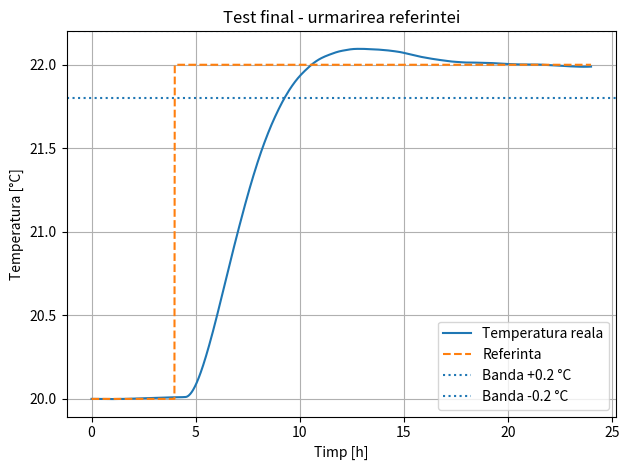
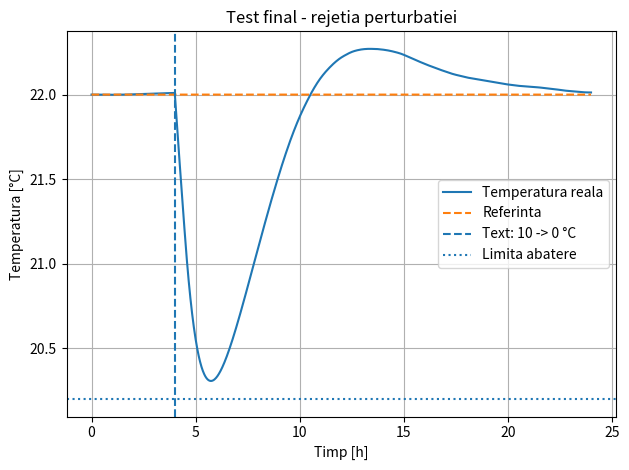
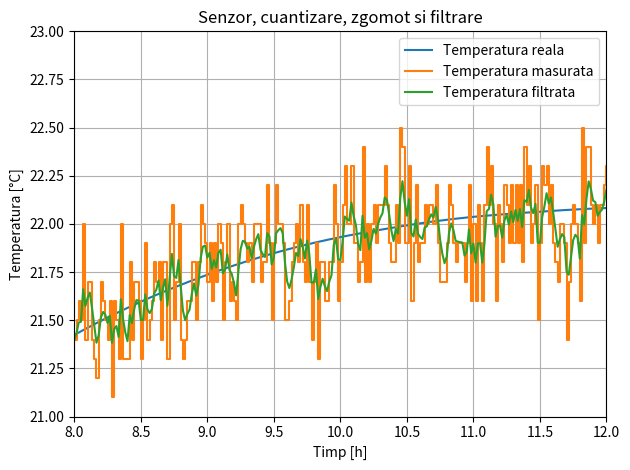
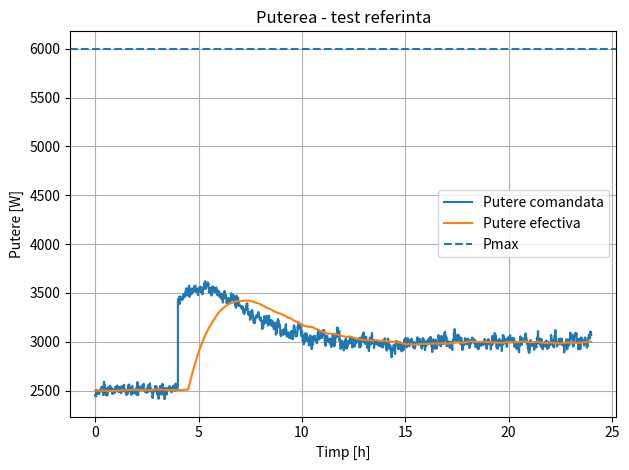
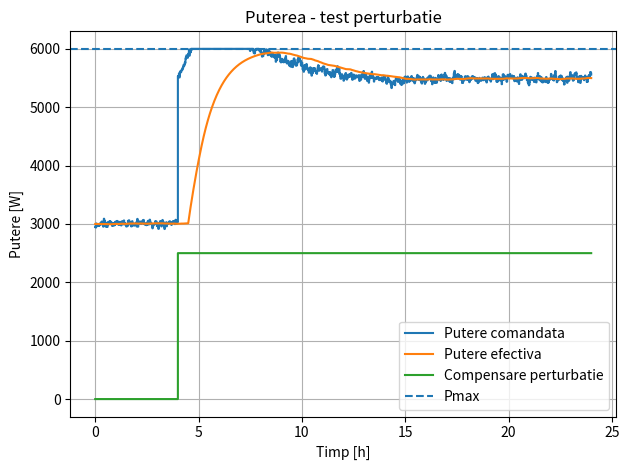
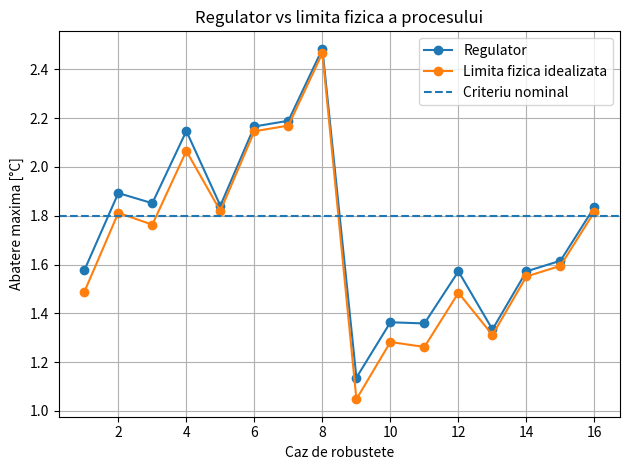
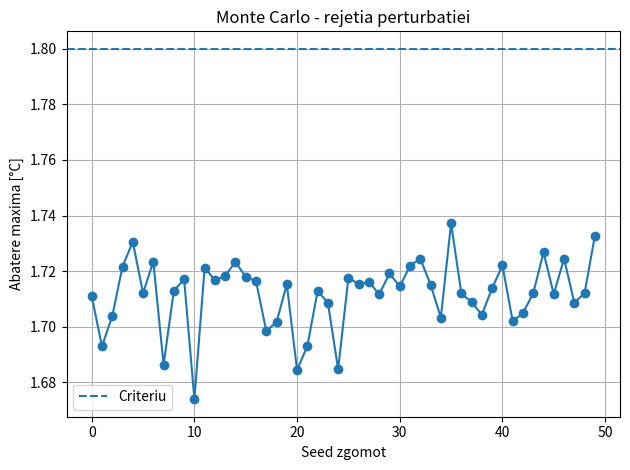
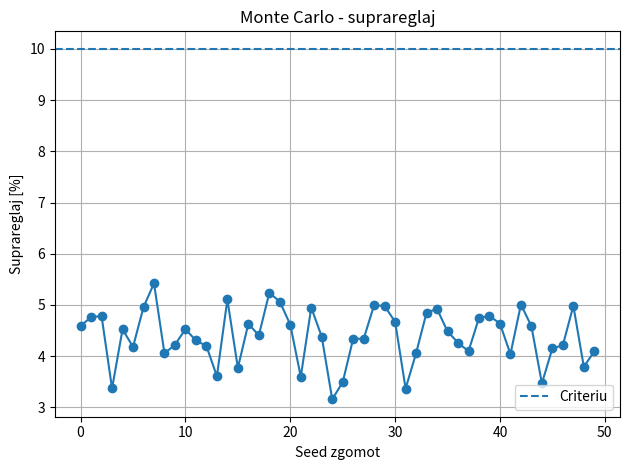

Generate these figures, in order, with matplotlib:
"""Digital PI controller simulation for a thermal plant.

The project is intentionally simulation-only. It models:
- a first-order thermal room,
- boiler/actuator first-order dynamics,
- transport delay,
- PI control with conditional-integration anti-windup,
- outdoor-temperature feedforward,
- sensor noise, quantization and digital filtering,
- nominal validation, parametric robustness and Monte Carlo noise tests.
"""

from __future__ import annotations

import csv
import itertools
from pathlib import Path

import matplotlib.pyplot as plt
import numpy as np


# -----------------------------------------------------------------------------
# Nominal process model
# -----------------------------------------------------------------------------
C_TH_NOMINAL = 5_000_000.0  # J/°C
K_TH_NOMINAL = 250.0        # W/°C
T_B_NOMINAL = 3600.0        # s
L_DELAY_NOMINAL = 1800.0    # s

# Actuator limits
P_MIN = 0.0                  # W
P_MAX = 6000.0               # W

# Final controller
K_P = 450.0                  # W/°C
T_I = 20_000.0               # s
K_I = K_P / T_I              # W/(°C*s)

# Digital implementation
T_E = 60.0                   # s
T_FILTER = 120.0             # s
Q_SENSOR = 0.1               # °C
SIGMA_NOISE = 0.2            # °C

# Performance criteria
MAX_STEADY_ERROR = 0.1              # °C
MAX_OVERSHOOT = 10.0                # %
MAX_SETTLING_REFERENCE = 6.0        # h
MAX_DISTURBANCE_DEVIATION = 1.8     # °C
MAX_SETTLING_DISTURBANCE = 12.0     # h
MAX_SATURATION_PERCENT = 20.0       # %

RESULTS_DIR = Path("results")


def quantize(value: float, q: float) -> float:
    """Quantize by rounding to the closest multiple of q."""
    if q <= 0:
        return value
    return float(np.round(value / q) * q)


def simulate_system(
    scenario: str,
    Cth_real: float = C_TH_NOMINAL,
    Kth_real: float = K_TH_NOMINAL,
    TB_real: float = T_B_NOMINAL,
    L_real: float = L_DELAY_NOMINAL,
    sigma_noise: float = SIGMA_NOISE,
    seed: int = 1,
) -> dict[str, np.ndarray | float]:
    """Simulate either reference tracking or disturbance rejection.

    The controller always uses the nominal model. Process parameters can be changed
    independently to test robustness.
    """
    if scenario == "reference":
        T_initial = 20.0
        outside_initial = 10.0
        step_time = 4 * 3600.0
        simulation_time = 24 * 3600.0
    elif scenario == "disturbance":
        T_initial = 22.0
        outside_initial = 10.0
        step_time = 4 * 3600.0
        simulation_time = 24 * 3600.0
    else:
        raise ValueError("scenario must be 'reference' or 'disturbance'")

    # Nominal base power used by the controller and true equilibrium power.
    P_base_nominal = K_TH_NOMINAL * (T_initial - outside_initial)
    P_equilibrium_real = Kth_real * (T_initial - outside_initial)

    # Assume the plant was already in stationary automatic operation before test start.
    integral_initial = (P_equilibrium_real - P_base_nominal) / K_I

    n = int(simulation_time / T_E) + 1
    time = np.arange(n) * T_E
    rng = np.random.default_rng(seed)

    temperature = np.zeros(n)
    sensor_temperature = np.zeros(n)
    measured_temperature = np.zeros(n)
    filtered_temperature = np.zeros(n)
    measurement_noise = np.zeros(n)
    reference = np.zeros(n)
    outside_temperature = np.zeros(n)
    error = np.zeros(n)
    integral_state = np.zeros(n)
    p_feedforward = np.zeros(n)
    p_proportional = np.zeros(n)
    p_integral = np.zeros(n)
    p_requested = np.zeros(n)
    p_command = np.zeros(n)
    power = np.zeros(n)

    temperature[0] = T_initial
    power[0] = P_equilibrium_real
    integral_state[0] = integral_initial

    n_delay = int(round(L_real / T_E))
    represented_delay = n_delay * T_E
    delay_buffer = [float(P_equilibrium_real)] * n_delay

    alpha = T_FILTER / (T_FILTER + T_E) if T_FILTER > 0 else 0.0

    for k in range(n - 1):
        if scenario == "reference":
            reference[k] = 20.0 if time[k] < step_time else 22.0
            outside_temperature[k] = 10.0
        else:
            reference[k] = 22.0
            outside_temperature[k] = 10.0 if time[k] < step_time else 0.0

        measurement_noise[k] = rng.normal(0.0, sigma_noise)
        sensor_temperature[k] = temperature[k] + measurement_noise[k]
        measured_temperature[k] = quantize(sensor_temperature[k], Q_SENSOR)

        if k == 0:
            filtered_temperature[k] = measured_temperature[k]
        elif T_FILTER > 0:
            filtered_temperature[k] = (
                alpha * filtered_temperature[k - 1]
                + (1.0 - alpha) * measured_temperature[k]
            )
        else:
            filtered_temperature[k] = measured_temperature[k]

        error[k] = reference[k] - filtered_temperature[k]

        # Outdoor-temperature feedforward uses nominal heat-loss coefficient.
        p_feedforward[k] = K_TH_NOMINAL * (
            outside_initial - outside_temperature[k]
        )

        integral_candidate = integral_state[k] + T_E * error[k]
        p_proportional[k] = K_P * error[k]
        p_integral_candidate = K_I * integral_candidate

        p_candidate = (
            P_base_nominal
            + p_feedforward[k]
            + p_proportional[k]
            + p_integral_candidate
        )

        harmful_upper = p_candidate > P_MAX and error[k] > 0
        harmful_lower = p_candidate < P_MIN and error[k] < 0

        # Conditional integration anti-windup: freeze I only when saturation would
        # be driven further in the harmful direction.
        if harmful_upper or harmful_lower:
            integral_state[k + 1] = integral_state[k]
            p_integral[k] = K_I * integral_state[k]
        else:
            integral_state[k + 1] = integral_candidate
            p_integral[k] = p_integral_candidate

        p_requested[k] = (
            P_base_nominal
            + p_feedforward[k]
            + p_proportional[k]
            + p_integral[k]
        )
        p_command[k] = np.clip(p_requested[k], P_MIN, P_MAX)

        if n_delay > 0:
            p_delayed = delay_buffer.pop(0)
            delay_buffer.append(float(p_command[k]))
        else:
            p_delayed = float(p_command[k])

        # Boiler first-order dynamics.
        power[k + 1] = power[k] + T_E * (p_delayed - power[k]) / TB_real

        # Room thermal energy balance.
        temperature[k + 1] = temperature[k] + T_E * (
            power[k] - Kth_real * (temperature[k] - outside_temperature[k])
        ) / Cth_real

    # Fill last sample for plotting/export.
    reference[-1] = 22.0
    outside_temperature[-1] = 10.0 if scenario == "reference" else 0.0
    measurement_noise[-1] = rng.normal(0.0, sigma_noise)
    sensor_temperature[-1] = temperature[-1] + measurement_noise[-1]
    measured_temperature[-1] = quantize(sensor_temperature[-1], Q_SENSOR)
    if T_FILTER > 0:
        filtered_temperature[-1] = (
            alpha * filtered_temperature[-2]
            + (1.0 - alpha) * measured_temperature[-1]
        )
    else:
        filtered_temperature[-1] = measured_temperature[-1]
    error[-1] = reference[-1] - filtered_temperature[-1]
    p_feedforward[-1] = K_TH_NOMINAL * (
        outside_initial - outside_temperature[-1]
    )
    p_proportional[-1] = K_P * error[-1]
    p_integral[-1] = K_I * integral_state[-1]
    p_requested[-1] = (
        P_base_nominal
        + p_feedforward[-1]
        + p_proportional[-1]
        + p_integral[-1]
    )
    p_command[-1] = np.clip(p_requested[-1], P_MIN, P_MAX)

    return {
        "time": time,
        "temperature": temperature,
        "sensor_temperature": sensor_temperature,
        "measured_temperature": measured_temperature,
        "filtered_temperature": filtered_temperature,
        "measurement_noise": measurement_noise,
        "reference": reference,
        "outside_temperature": outside_temperature,
        "error": error,
        "integral_state": integral_state,
        "P_feedforward": p_feedforward,
        "P_proportional": p_proportional,
        "P_integral": p_integral,
        "P_requested": p_requested,
        "P_command": p_command,
        "power": power,
        "step_time": step_time,
        "Cth": Cth_real,
        "Kth": Kth_real,
        "TB": TB_real,
        "L": represented_delay,
    }


def settling_time(
    time: np.ndarray,
    signal: np.ndarray,
    target: float,
    start_time: float,
    band: float = 0.2,
) -> float:
    mask = time >= start_time
    t = time[mask]
    y = signal[mask]
    inside = np.abs(y - target) <= band
    outside_indices = np.where(~inside)[0]
    if len(outside_indices) == 0:
        return 0.0
    last_outside = outside_indices[-1]
    if last_outside == len(y) - 1:
        return np.nan
    return float(t[last_outside + 1] - start_time)


def reference_metrics(result: dict) -> dict[str, float]:
    time = result["time"]
    temperature = result["temperature"]
    p_command = result["P_command"]
    step_time = result["step_time"]

    final_mask = time >= time[-1] - 3600.0
    t_final = np.mean(temperature[final_mask])
    steady_error = 22.0 - t_final

    after_step = time >= step_time
    t_max = np.max(temperature[after_step])
    overshoot = max(0.0, t_max - 22.0) / 2.0 * 100.0

    ts = settling_time(time, temperature, 22.0, step_time, 0.2)
    ts_h = np.inf if np.isnan(ts) else ts / 3600.0

    saturation = np.mean(
        np.isclose(p_command, P_MIN) | np.isclose(p_command, P_MAX)
    ) * 100.0

    return {
        "ess": float(steady_error),
        "overshoot": float(overshoot),
        "settling": float(ts_h),
        "saturation": float(saturation),
    }


def disturbance_metrics(result: dict) -> dict[str, float]:
    time = result["time"]
    temperature = result["temperature"]
    p_command = result["P_command"]
    step_time = result["step_time"]

    after_step = time >= step_time
    maximum_deviation = np.max(np.abs(temperature[after_step] - 22.0))

    ts = settling_time(time, temperature, 22.0, step_time, 0.2)
    ts_h = np.inf if np.isnan(ts) else ts / 3600.0

    final_mask = time >= time[-1] - 3600.0
    t_final = np.mean(temperature[final_mask])
    steady_error = 22.0 - t_final

    saturation = np.mean(
        np.isclose(p_command, P_MIN) | np.isclose(p_command, P_MAX)
    ) * 100.0

    return {
        "deviation": float(maximum_deviation),
        "settling": float(ts_h),
        "ess": float(steady_error),
        "saturation": float(saturation),
    }


def ideal_disturbance_limit(
    Cth_real: float,
    Kth_real: float,
    TB_real: float,
    L_real: float,
) -> float:
    """Best causal disturbance response with Pcmd forced to P_MAX immediately."""
    simulation_time = 20 * 3600.0
    step_time = 2 * 3600.0
    n = int(simulation_time / T_E) + 1
    time = np.arange(n) * T_E

    temperature = np.zeros(n)
    power = np.zeros(n)
    temperature[0] = 22.0
    p_initial = Kth_real * (22.0 - 10.0)
    power[0] = p_initial

    n_delay = int(round(L_real / T_E))
    delay_buffer = [float(p_initial)] * n_delay

    for k in range(n - 1):
        if time[k] < step_time:
            outside = 10.0
            command = p_initial
        else:
            outside = 0.0
            command = P_MAX

        if n_delay > 0:
            p_delayed = delay_buffer.pop(0)
            delay_buffer.append(float(command))
        else:
            p_delayed = float(command)

        power[k + 1] = power[k] + T_E * (p_delayed - power[k]) / TB_real
        temperature[k + 1] = temperature[k] + T_E * (
            power[k] - Kth_real * (temperature[k] - outside)
        ) / Cth_real

    minimum_temperature = np.min(temperature[time >= step_time])
    return float(22.0 - minimum_temperature)


def evaluate_case(Cth: float, Kth: float, TB: float, L: float, seed: int = 1) -> dict:
    ref = simulate_system("reference", Cth, Kth, TB, L, seed=seed)
    dist = simulate_system("disturbance", Cth, Kth, TB, L, seed=seed)
    ref_m = reference_metrics(ref)
    dist_m = disturbance_metrics(dist)

    ideal_drop = ideal_disturbance_limit(Cth, Kth, TB, L)
    physical_gap = dist_m["deviation"] - ideal_drop
    gap_percent = physical_gap / ideal_drop * 100.0 if ideal_drop > 0 else 0.0

    physically_feasible = Kth * 22.0 <= P_MAX
    criteria_passed = (
        abs(ref_m["ess"]) <= MAX_STEADY_ERROR
        and ref_m["overshoot"] <= MAX_OVERSHOOT
        and ref_m["settling"] <= MAX_SETTLING_REFERENCE
        and dist_m["deviation"] <= MAX_DISTURBANCE_DEVIATION
        and dist_m["settling"] <= MAX_SETTLING_DISTURBANCE
        and ref_m["saturation"] <= MAX_SATURATION_PERCENT
        and dist_m["saturation"] <= MAX_SATURATION_PERCENT
    )

    return {
        "Cth": Cth,
        "Kth": Kth,
        "TB": TB,
        "L": L,
        "feasible": physically_feasible,
        "ref_ess": ref_m["ess"],
        "ref_Mp": ref_m["overshoot"],
        "ref_ts": ref_m["settling"],
        "ref_sat": ref_m["saturation"],
        "dist": dist_m["deviation"],
        "dist_ts": dist_m["settling"],
        "dist_sat": dist_m["saturation"],
        "ideal_dist": ideal_drop,
        "physical_gap": physical_gap,
        "gap_percent": gap_percent,
        "criteria_pass": bool(physically_feasible and criteria_passed),
        "reference_simulation": ref,
        "disturbance_simulation": dist,
    }


def save_timeseries(filename: str, result: dict) -> None:
    with open(RESULTS_DIR / filename, "w", newline="", encoding="utf-8") as f:
        writer = csv.writer(f)
        writer.writerow(
            [
                "time_s",
                "time_h",
                "reference_C",
                "outside_temperature_C",
                "temperature_C",
                "sensor_temperature_C",
                "measured_temperature_C",
                "filtered_temperature_C",
                "error_C",
                "P_feedforward_W",
                "P_proportional_W",
                "P_integral_W",
                "P_requested_W",
                "P_command_W",
                "power_effective_W",
            ]
        )
        for k in range(len(result["time"])):
            writer.writerow(
                [
                    result["time"][k],
                    result["time"][k] / 3600.0,
                    result["reference"][k],
                    result["outside_temperature"][k],
                    result["temperature"][k],
                    result["sensor_temperature"][k],
                    result["measured_temperature"][k],
                    result["filtered_temperature"][k],
                    result["error"][k],
                    result["P_feedforward"][k],
                    result["P_proportional"][k],
                    result["P_integral"][k],
                    result["P_requested"][k],
                    result["P_command"][k],
                    result["power"][k],
                ]
            )


def save_figure(filename: str) -> None:
    plt.tight_layout()
    plt.savefig(RESULTS_DIR / filename, dpi=200, bbox_inches="tight")
    plt.close()


def run_nominal() -> tuple[dict, dict, dict, dict]:
    ref = simulate_system("reference", seed=1)
    dist = simulate_system("disturbance", seed=1)
    ref_m = reference_metrics(ref)
    dist_m = disturbance_metrics(dist)

    save_timeseries("nominal_reference_timeseries.csv", ref)
    save_timeseries("nominal_disturbance_timeseries.csv", dist)

    with open(RESULTS_DIR / "final_parameters.txt", "w", encoding="utf-8") as f:
        f.write("CONFIGURATIA FINALA\n===================\n")
        f.write(f"Kp = {K_P:g} W/°C\n")
        f.write(f"Ki = {K_I:g} W/(°C*s)\n")
        f.write(f"Ti = {T_I:g} s\n")
        f.write(f"Te = {T_E:g} s\n")
        f.write(f"Tf = {T_FILTER:g} s\n")
        f.write(f"Pmax = {P_MAX:g} W\n")
        f.write(f"q = {Q_SENSOR:g} °C\n")
        f.write(f"sigma_noise = {SIGMA_NOISE:g} °C\n\n")
        f.write("PERFORMANTE NOMINALE\n====================\n")
        f.write(f"Eroare stationara = {ref_m['ess']:.6f} °C\n")
        f.write(f"Suprareglaj = {ref_m['overshoot']:.6f} %\n")
        f.write(f"Timp stabilire referinta = {ref_m['settling']:.6f} h\n")
        f.write(f"Abatere perturbatie = {dist_m['deviation']:.6f} °C\n")
        f.write(f"Timp restabilire perturbatie = {dist_m['settling']:.6f} h\n")

    plt.figure()
    plt.plot(ref["time"] / 3600, ref["temperature"], label="Temperatura reala")
    plt.plot(ref["time"] / 3600, ref["reference"], "--", label="Referinta")
    plt.axhline(22.2, linestyle=":", label="Banda +0.2 °C")
    plt.axhline(21.8, linestyle=":", label="Banda -0.2 °C")
    plt.xlabel("Timp [h]")
    plt.ylabel("Temperatura [°C]")
    plt.title("Test final - urmarirea referintei")
    plt.grid()
    plt.legend()
    save_figure("01_nominal_reference.png")

    plt.figure()
    plt.plot(dist["time"] / 3600, dist["temperature"], label="Temperatura reala")
    plt.plot(dist["time"] / 3600, dist["reference"], "--", label="Referinta")
    plt.axvline(4, linestyle="--", label="Text: 10 -> 0 °C")
    plt.axhline(22 - MAX_DISTURBANCE_DEVIATION, linestyle=":", label="Limita abatere")
    plt.xlabel("Timp [h]")
    plt.ylabel("Temperatura [°C]")
    plt.title("Test final - rejetia perturbatiei")
    plt.grid()
    plt.legend()
    save_figure("02_nominal_disturbance.png")

    plt.figure()
    plt.plot(ref["time"] / 3600, ref["temperature"], label="Temperatura reala")
    plt.step(ref["time"] / 3600, ref["measured_temperature"], where="post", label="Temperatura masurata")
    plt.plot(ref["time"] / 3600, ref["filtered_temperature"], label="Temperatura filtrata")
    plt.xlim(8, 12)
    plt.ylim(21, 23)
    plt.xlabel("Timp [h]")
    plt.ylabel("Temperatura [°C]")
    plt.title("Senzor, cuantizare, zgomot si filtrare")
    plt.grid()
    plt.legend()
    save_figure("03_sensor_filter.png")

    plt.figure()
    plt.step(ref["time"] / 3600, ref["P_command"], where="post", label="Putere comandata")
    plt.plot(ref["time"] / 3600, ref["power"], label="Putere efectiva")
    plt.axhline(P_MAX, linestyle="--", label="Pmax")
    plt.xlabel("Timp [h]")
    plt.ylabel("Putere [W]")
    plt.title("Puterea - test referinta")
    plt.grid()
    plt.legend()
    save_figure("04_power_reference.png")

    plt.figure()
    plt.step(dist["time"] / 3600, dist["P_command"], where="post", label="Putere comandata")
    plt.plot(dist["time"] / 3600, dist["power"], label="Putere efectiva")
    plt.step(dist["time"] / 3600, dist["P_feedforward"], where="post", label="Compensare perturbatie")
    plt.axhline(P_MAX, linestyle="--", label="Pmax")
    plt.xlabel("Timp [h]")
    plt.ylabel("Putere [W]")
    plt.title("Puterea - test perturbatie")
    plt.grid()
    plt.legend()
    save_figure("05_power_disturbance.png")

    return ref, dist, ref_m, dist_m


def run_robustness() -> list[dict]:
    Cth_values = [0.8 * C_TH_NOMINAL, 1.2 * C_TH_NOMINAL]
    Kth_values = [0.95 * K_TH_NOMINAL, 1.05 * K_TH_NOMINAL]
    TB_values = [0.8 * T_B_NOMINAL, 1.2 * T_B_NOMINAL]
    L_values = [0.8 * L_DELAY_NOMINAL, 1.2 * L_DELAY_NOMINAL]

    corners = [
        evaluate_case(Cth, Kth, TB, L, seed=1)
        for Cth, Kth, TB, L in itertools.product(
            Cth_values, Kth_values, TB_values, L_values
        )
    ]

    with open(RESULTS_DIR / "robustness_corners.csv", "w", newline="", encoding="utf-8") as f:
        writer = csv.writer(f)
        writer.writerow(
            [
                "Cth", "Kth", "TB", "L",
                "reference_steady_error_C", "reference_overshoot_percent",
                "reference_settling_h", "disturbance_deviation_C",
                "disturbance_settling_h", "ideal_physical_drop_C",
                "gap_C", "gap_percent", "criteria_pass",
            ]
        )
        for r in corners:
            writer.writerow(
                [
                    r["Cth"], r["Kth"], r["TB"], r["L"], r["ref_ess"],
                    r["ref_Mp"], r["ref_ts"], r["dist"], r["dist_ts"],
                    r["ideal_dist"], r["physical_gap"], r["gap_percent"],
                    r["criteria_pass"],
                ]
            )

    case_numbers = np.arange(1, len(corners) + 1)
    plt.figure()
    plt.plot(case_numbers, [r["dist"] for r in corners], marker="o", label="Regulator")
    plt.plot(case_numbers, [r["ideal_dist"] for r in corners], marker="o", label="Limita fizica idealizata")
    plt.axhline(MAX_DISTURBANCE_DEVIATION, linestyle="--", label="Criteriu nominal")
    plt.xlabel("Caz de robustete")
    plt.ylabel("Abatere maxima [°C]")
    plt.title("Regulator vs limita fizica a procesului")
    plt.grid()
    plt.legend()
    save_figure("06_robustness_physical_limit.png")

    return corners


def run_monte_carlo(n_runs: int = 50) -> list[dict]:
    rows = []
    for seed in range(n_runs):
        ref = simulate_system("reference", seed=seed)
        dist = simulate_system("disturbance", seed=seed)
        rm = reference_metrics(ref)
        dm = disturbance_metrics(dist)

        passed = (
            abs(rm["ess"]) <= MAX_STEADY_ERROR
            and rm["overshoot"] <= MAX_OVERSHOOT
            and rm["settling"] <= MAX_SETTLING_REFERENCE
            and dm["deviation"] <= MAX_DISTURBANCE_DEVIATION
            and dm["settling"] <= MAX_SETTLING_DISTURBANCE
            and rm["saturation"] <= MAX_SATURATION_PERCENT
            and dm["saturation"] <= MAX_SATURATION_PERCENT
        )
        rows.append(
            {
                "seed": seed,
                "ess": rm["ess"],
                "overshoot": rm["overshoot"],
                "ref_settling": rm["settling"],
                "disturbance": dm["deviation"],
                "dist_settling": dm["settling"],
                "ref_saturation": rm["saturation"],
                "dist_saturation": dm["saturation"],
                "passed": bool(passed),
            }
        )

    with open(RESULTS_DIR / "monte_carlo.csv", "w", newline="", encoding="utf-8") as f:
        writer = csv.writer(f)
        writer.writerow(
            [
                "seed", "steady_error_C", "overshoot_percent",
                "reference_settling_h", "disturbance_deviation_C",
                "disturbance_settling_h", "reference_saturation_percent",
                "disturbance_saturation_percent", "passed",
            ]
        )
        for r in rows:
            writer.writerow(
                [
                    r["seed"], r["ess"], r["overshoot"], r["ref_settling"],
                    r["disturbance"], r["dist_settling"], r["ref_saturation"],
                    r["dist_saturation"], r["passed"],
                ]
            )

    seeds = np.array([r["seed"] for r in rows])
    mc_dist = np.array([r["disturbance"] for r in rows])
    mc_overshoot = np.array([r["overshoot"] for r in rows])

    plt.figure()
    plt.plot(seeds, mc_dist, marker="o")
    plt.axhline(MAX_DISTURBANCE_DEVIATION, linestyle="--", label="Criteriu")
    plt.xlabel("Seed zgomot")
    plt.ylabel("Abatere maxima [°C]")
    plt.title("Monte Carlo - rejetia perturbatiei")
    plt.grid()
    plt.legend()
    save_figure("07_monte_carlo_disturbance.png")

    plt.figure()
    plt.plot(seeds, mc_overshoot, marker="o")
    plt.axhline(MAX_OVERSHOOT, linestyle="--", label="Criteriu")
    plt.xlabel("Seed zgomot")
    plt.ylabel("Suprareglaj [%]")
    plt.title("Monte Carlo - suprareglaj")
    plt.grid()
    plt.legend()
    save_figure("08_monte_carlo_overshoot.png")

    return rows


def main() -> None:
    RESULTS_DIR.mkdir(exist_ok=True)

    _, _, ref_m, dist_m = run_nominal()
    corners = run_robustness()
    monte_carlo = run_monte_carlo(50)

    worst = max(corners, key=lambda x: x["dist"])
    n_corner_pass = sum(r["criteria_pass"] for r in corners)
    n_mc_pass = sum(r["passed"] for r in monte_carlo)

    print("\nCONFIGURATIA FINALA")
    print(f"Kp={K_P:g} W/°C, Ki={K_I:g} W/(°C*s), Ti={T_I:g} s")
    print(f"Te={T_E:g} s, Tf={T_FILTER:g} s")
    print("\nPERFORMANTE NOMINALE")
    print(f"ess = {ref_m['ess']:.4f} °C")
    print(f"Mp = {ref_m['overshoot']:.2f} %")
    print(f"ts_ref = {ref_m['settling']:.2f} h")
    print(f"dist = {dist_m['deviation']:.4f} °C")
    print(f"ts_dist = {dist_m['settling']:.2f} h")
    print("\nROBUSTETE")
    print(f"cazuri care respecta toate criteriile = {n_corner_pass}/{len(corners)}")
    print(
        "worst-case disturbance = "
        f"{worst['dist']:.4f} °C, ideal physical limit = {worst['ideal_dist']:.4f} °C, "
        f"gap = {worst['gap_percent']:.2f}%"
    )
    print("\nMONTE CARLO")
    print(f"simulari valide = {n_mc_pass}/{len(monte_carlo)}")


if __name__ == "__main__":
    main()
